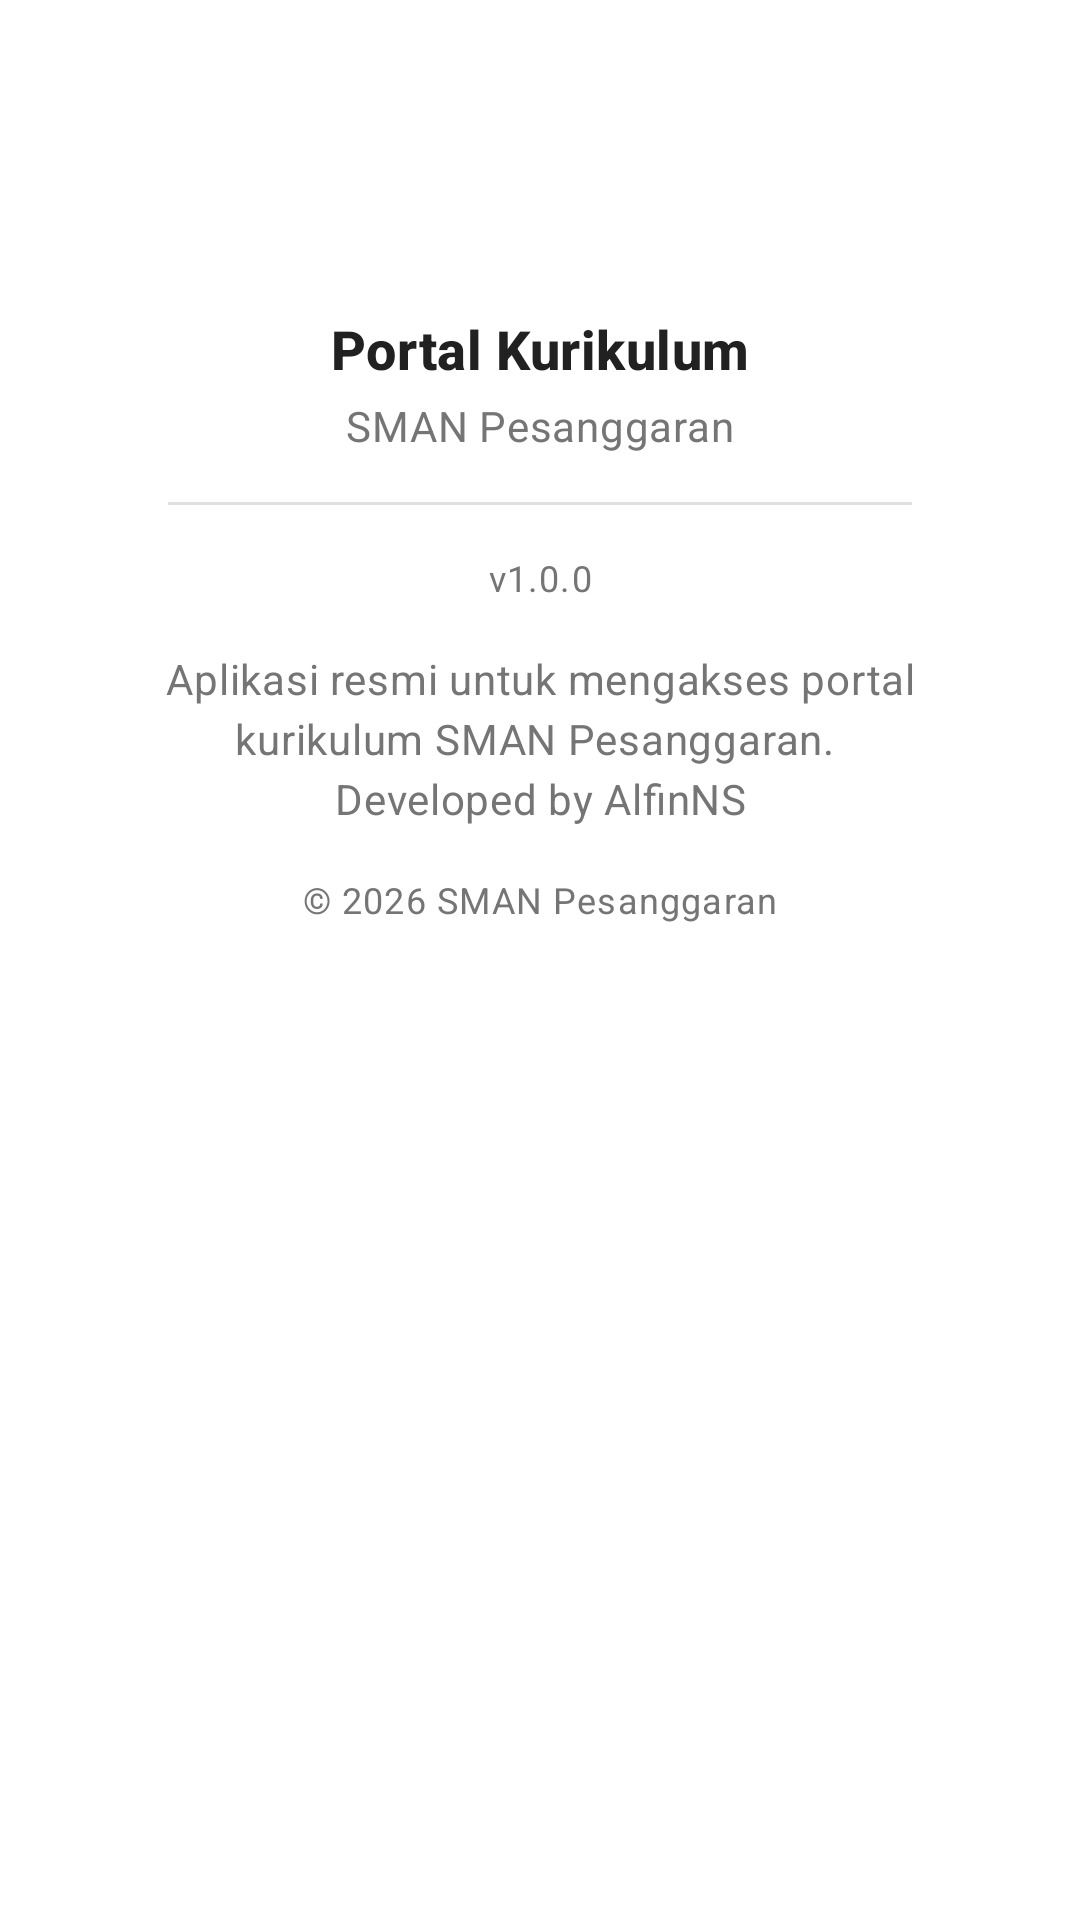

Reconstruct the res/layout file that produces this screen, plus the resources it refers to.
<!-- AndroidManifest.xml: application theme Theme.PortalKurikulum -->
<!-- res/layout/dialog_info.xml -->
<?xml version="1.0" encoding="utf-8"?>
<androidx.constraintlayout.widget.ConstraintLayout
    xmlns:android="http://schemas.android.com/apk/res/android"
    xmlns:app="http://schemas.android.com/apk/res-auto"
    xmlns:tools="http://schemas.android.com/tools"
    android:layout_width="match_parent"
    android:layout_height="wrap_content"
    android:padding="@dimen/spacing_lg">

    
    <ImageView
        android:id="@+id/ivDialogLogo"
        android:layout_width="@dimen/icon_size_dialog"
        android:layout_height="@dimen/icon_size_dialog"
        android:src="@drawable/logo_sekolah"
        android:contentDescription="@string/cd_app_logo"
        android:scaleType="centerInside"
        app:layout_constraintEnd_toEndOf="parent"
        app:layout_constraintStart_toStartOf="parent"
        app:layout_constraintTop_toTopOf="parent" />

    
    <TextView
        android:id="@+id/tvDialogAppName"
        android:layout_width="wrap_content"
        android:layout_height="wrap_content"
        android:layout_marginTop="@dimen/spacing_md"
        android:text="@string/app_name"
        android:textAppearance="@style/TextAppearance.PortalKurikulum.Title"
        app:layout_constraintEnd_toEndOf="parent"
        app:layout_constraintStart_toStartOf="parent"
        app:layout_constraintTop_toBottomOf="@id/ivDialogLogo" />

    
    <TextView
        android:id="@+id/tvDialogSchoolName"
        android:layout_width="wrap_content"
        android:layout_height="wrap_content"
        android:layout_marginTop="@dimen/spacing_xs"
        android:text="@string/splash_subtitle"
        android:textAppearance="@style/TextAppearance.PortalKurikulum.Body"
        app:layout_constraintEnd_toEndOf="parent"
        app:layout_constraintStart_toStartOf="parent"
        app:layout_constraintTop_toBottomOf="@id/tvDialogAppName" />

    
    <View
        android:id="@+id/divider"
        android:layout_width="0dp"
        android:layout_height="1dp"
        android:layout_marginTop="@dimen/spacing_md"
        android:layout_marginHorizontal="@dimen/spacing_xl"
        android:background="@color/divider"
        app:layout_constraintEnd_toEndOf="parent"
        app:layout_constraintStart_toStartOf="parent"
        app:layout_constraintTop_toBottomOf="@id/tvDialogSchoolName" />

    
    <TextView
        android:id="@+id/tvDialogVersion"
        android:layout_width="wrap_content"
        android:layout_height="wrap_content"
        android:layout_marginTop="@dimen/spacing_md"
        android:text="@string/app_version"
        android:textAppearance="@style/TextAppearance.PortalKurikulum.Caption"
        app:layout_constraintEnd_toEndOf="parent"
        app:layout_constraintStart_toStartOf="parent"
        app:layout_constraintTop_toBottomOf="@id/divider"
        tools:text="v1.0.0" />

    
    <TextView
        android:id="@+id/tvDialogDescription"
        android:layout_width="0dp"
        android:layout_height="wrap_content"
        android:layout_marginTop="@dimen/spacing_md"
        android:layout_marginHorizontal="@dimen/spacing_sm"
        android:gravity="center"
        android:text="@string/info_dialog_description"
        android:textAppearance="@style/TextAppearance.PortalKurikulum.Body"
        app:layout_constraintEnd_toEndOf="parent"
        app:layout_constraintStart_toStartOf="parent"
        app:layout_constraintTop_toBottomOf="@id/tvDialogVersion" />

    
    <TextView
        android:id="@+id/tvDialogCopyright"
        android:layout_width="wrap_content"
        android:layout_height="wrap_content"
        android:layout_marginTop="@dimen/spacing_md"
        android:text="@string/app_copyright"
        android:textAppearance="@style/TextAppearance.PortalKurikulum.Caption"
        app:layout_constraintEnd_toEndOf="parent"
        app:layout_constraintStart_toStartOf="parent"
        app:layout_constraintTop_toBottomOf="@id/tvDialogDescription"
        tools:text="© 2026 SMAN Pesanggaran"/>

</androidx.constraintlayout.widget.ConstraintLayout>
<!-- resources referenced by this layout -->
<resources>
  <color name="divider">#E0E0E0</color>
  <dimen name="icon_size_dialog">64dp</dimen>
  <dimen name="spacing_lg">24dp</dimen>
  <dimen name="spacing_md">16dp</dimen>
  <dimen name="spacing_sm">8dp</dimen>
  <dimen name="spacing_xl">32dp</dimen>
  <dimen name="spacing_xs">4dp</dimen>
  <string name="app_copyright">© 2026 SMAN Pesanggaran</string>
  <string name="app_name">Portal Kurikulum</string>
  <string name="app_version">v1.0.0</string>
  <string name="cd_app_logo">Logo SMAN Pesanggaran</string>
  <string name="info_dialog_description">Aplikasi resmi untuk mengakses portal kurikulum SMAN Pesanggaran. \nDeveloped by AlfinNS</string>
  <string name="splash_subtitle">SMAN Pesanggaran</string>
  <style name="TextAppearance.PortalKurikulum.Body" parent="TextAppearance.Material3.BodyMedium">
          <item name="android:textSize">@dimen/text_size_body</item>
          <item name="android:textColor">@color/text_secondary</item>
      </style>
  <style name="TextAppearance.PortalKurikulum.Caption" parent="TextAppearance.Material3.BodySmall">
          <item name="android:textSize">@dimen/text_size_caption</item>
          <item name="android:textColor">@color/text_secondary</item>
      </style>
  <style name="TextAppearance.PortalKurikulum.Title" parent="TextAppearance.Material3.TitleMedium">
          <item name="android:textSize">@dimen/text_size_title</item>
          <item name="android:textColor">@color/text_primary</item>
          <item name="android:textStyle">bold</item>
      </style>
  <style name="Theme.PortalKurikulum" parent="Theme.Material3.Light.NoActionBar">
          
          <item name="colorPrimary">@color/primary</item>
          <item name="colorPrimaryDark">@color/primary_dark</item>
          <item name="colorPrimaryVariant">@color/primary_variant</item>
          <item name="colorOnPrimary">@color/on_primary</item>
          
          
          <item name="colorSecondary">@color/secondary</item>
          <item name="colorOnSecondary">@color/on_secondary</item>
          
          
          <item name="android:colorBackground">@color/background</item>
          <item name="colorSurface">@color/surface</item>
          <item name="colorOnSurface">@color/on_surface</item>
          <item name="colorSurfaceVariant">@color/surface_variant</item>
          
          
          <item name="colorError">@color/error</item>
          <item name="colorOnError">@color/on_error</item>
          
          
          <item name="android:statusBarColor">@color/status_bar</item>
          <item name="android:navigationBarColor">@color/primary_dark</item>
          
          
          <item name="android:windowBackground">@color/background</item>
      </style>
  <dimen name="text_size_body">14sp</dimen>
  <color name="text_secondary">#757575</color>
  <dimen name="text_size_caption">12sp</dimen>
  <dimen name="text_size_title">18sp</dimen>
  <color name="text_primary">#212121</color>
  <color name="primary">#1565C0</color>
  <color name="primary_dark">#0D47A1</color>
  <color name="primary_variant">#1976D2</color>
  <color name="on_primary">#FFFFFF</color>
  <color name="secondary">#03DAC5</color>
  <color name="on_secondary">#000000</color>
  <color name="background">#FFFFFF</color>
  <color name="surface">#F5F5F5</color>
  <color name="on_surface">#212121</color>
  <color name="surface_variant">#E3E3E3</color>
  <color name="error">#B00020</color>
  <color name="on_error">#FFFFFF</color>
  <color name="status_bar">#0D47A1</color>
</resources>
